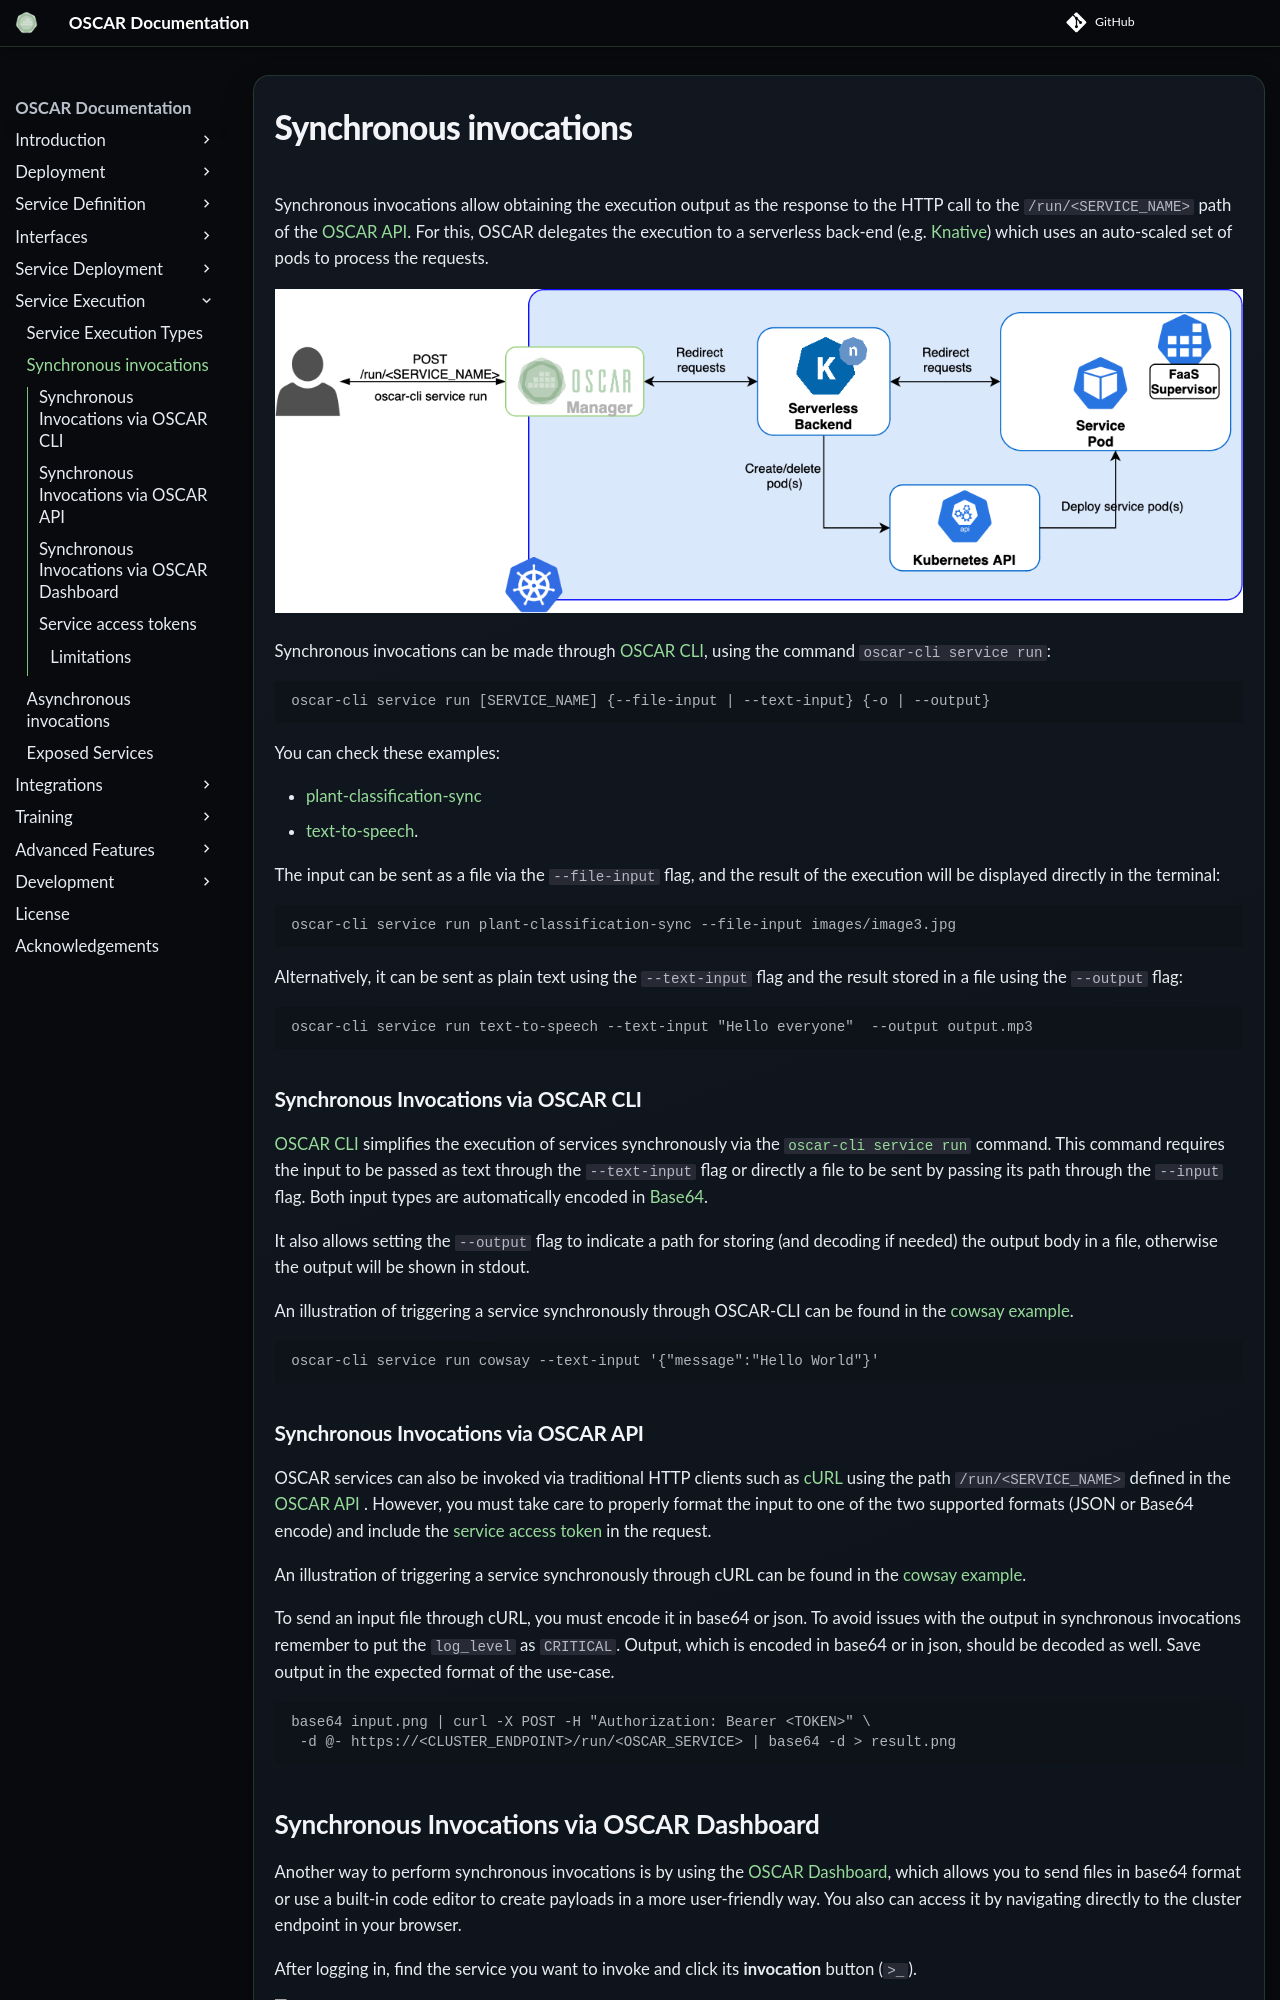

repository: grycap/oscar · page: v4.2.0/invoking-sync/index.html · generator: mkdocs

# Synchronous invocations

Synchronous invocations allow obtaining the execution output as the response
to the HTTP call to the `/run/<SERVICE_NAME>` path of the [OSCAR API](api.md). For this, OSCAR delegates
the execution to a serverless back-end (e.g. [Knative](https://knative.dev)) which uses an auto-scaled set of pods to process the requests.

![oscar-sync.png](images/oscar-sync.png)

Synchronous invocations can be made through [OSCAR CLI](oscar-cli.md), using the command
`oscar-cli service run`:

```sh
oscar-cli service run [SERVICE_NAME] {--file-input | --text-input} {-o | --output}
```

You can check these examples:

- [plant-classification-sync](https://oscar.grycap.net/blog/post-oscar-faas-sync-ml-inference/)
- [text-to-speech](https://oscar.grycap.net/blog/post-oscar-text-to-speech/).

The input can be sent as a file via the `--file-input` flag, and the result of the
execution will be displayed directly in the terminal:

```sh
oscar-cli service run plant-classification-sync --file-input images/image3.jpg
```

Alternatively, it can be sent as plain text using the `--text-input` flag and
the result stored in a file using the `--output` flag:

```sh
oscar-cli service run text-to-speech --text-input "Hello everyone"  --output output.mp3
```


### Synchronous Invocations via OSCAR CLI

[OSCAR CLI](oscar-cli.md) simplifies the execution of services synchronously via the
[`oscar-cli service run`](oscar-cli.md#run) command. This command requires the
input to be passed as text through the `--text-input` flag or directly a file
to be sent by passing its path through the `--input` flag. Both input types
are automatically encoded in [Base64](https://en.wikipedia.org/wiki/Base64).

It also allows setting the `--output` flag to indicate a path for storing
(and decoding if needed) the output body in a file, otherwise the output will
be shown in stdout.

An illustration of triggering a service synchronously through OSCAR-CLI can be
found in the [cowsay example](https://github.com/grycap/oscar/tree/master/examples/cowsay#oscar-cli).

```sh
oscar-cli service run cowsay --text-input '{"message":"Hello World"}'
```

### Synchronous Invocations via OSCAR API 

OSCAR services can also be invoked via traditional HTTP clients
such as [cURL](https://curl.se/) using the path `/run/<SERVICE_NAME>` defined in the [OSCAR API](api.md) . However,
you must take care to properly format the input to one of the two supported
formats (JSON or Base64 encode) and include the
[service access token](#service-access-tokens) in the request.

An illustration of triggering a service synchronously through cURL can be
found in the
[cowsay example](https://github.com/grycap/oscar/tree/master/examples/cowsay#curl).

To send an input file through cURL, you must encode it in base64 or json. To avoid
issues with the output in synchronous invocations remember to put the
`log_level` as `CRITICAL`. Output, which is encoded in base64 or in json, should be
decoded as well. Save output in the expected format of the use-case.

``` sh
base64 input.png | curl -X POST -H "Authorization: Bearer <TOKEN>" \
 -d @- https://<CLUSTER_ENDPOINT>/run/<OSCAR_SERVICE> | base64 -d > result.png
```
